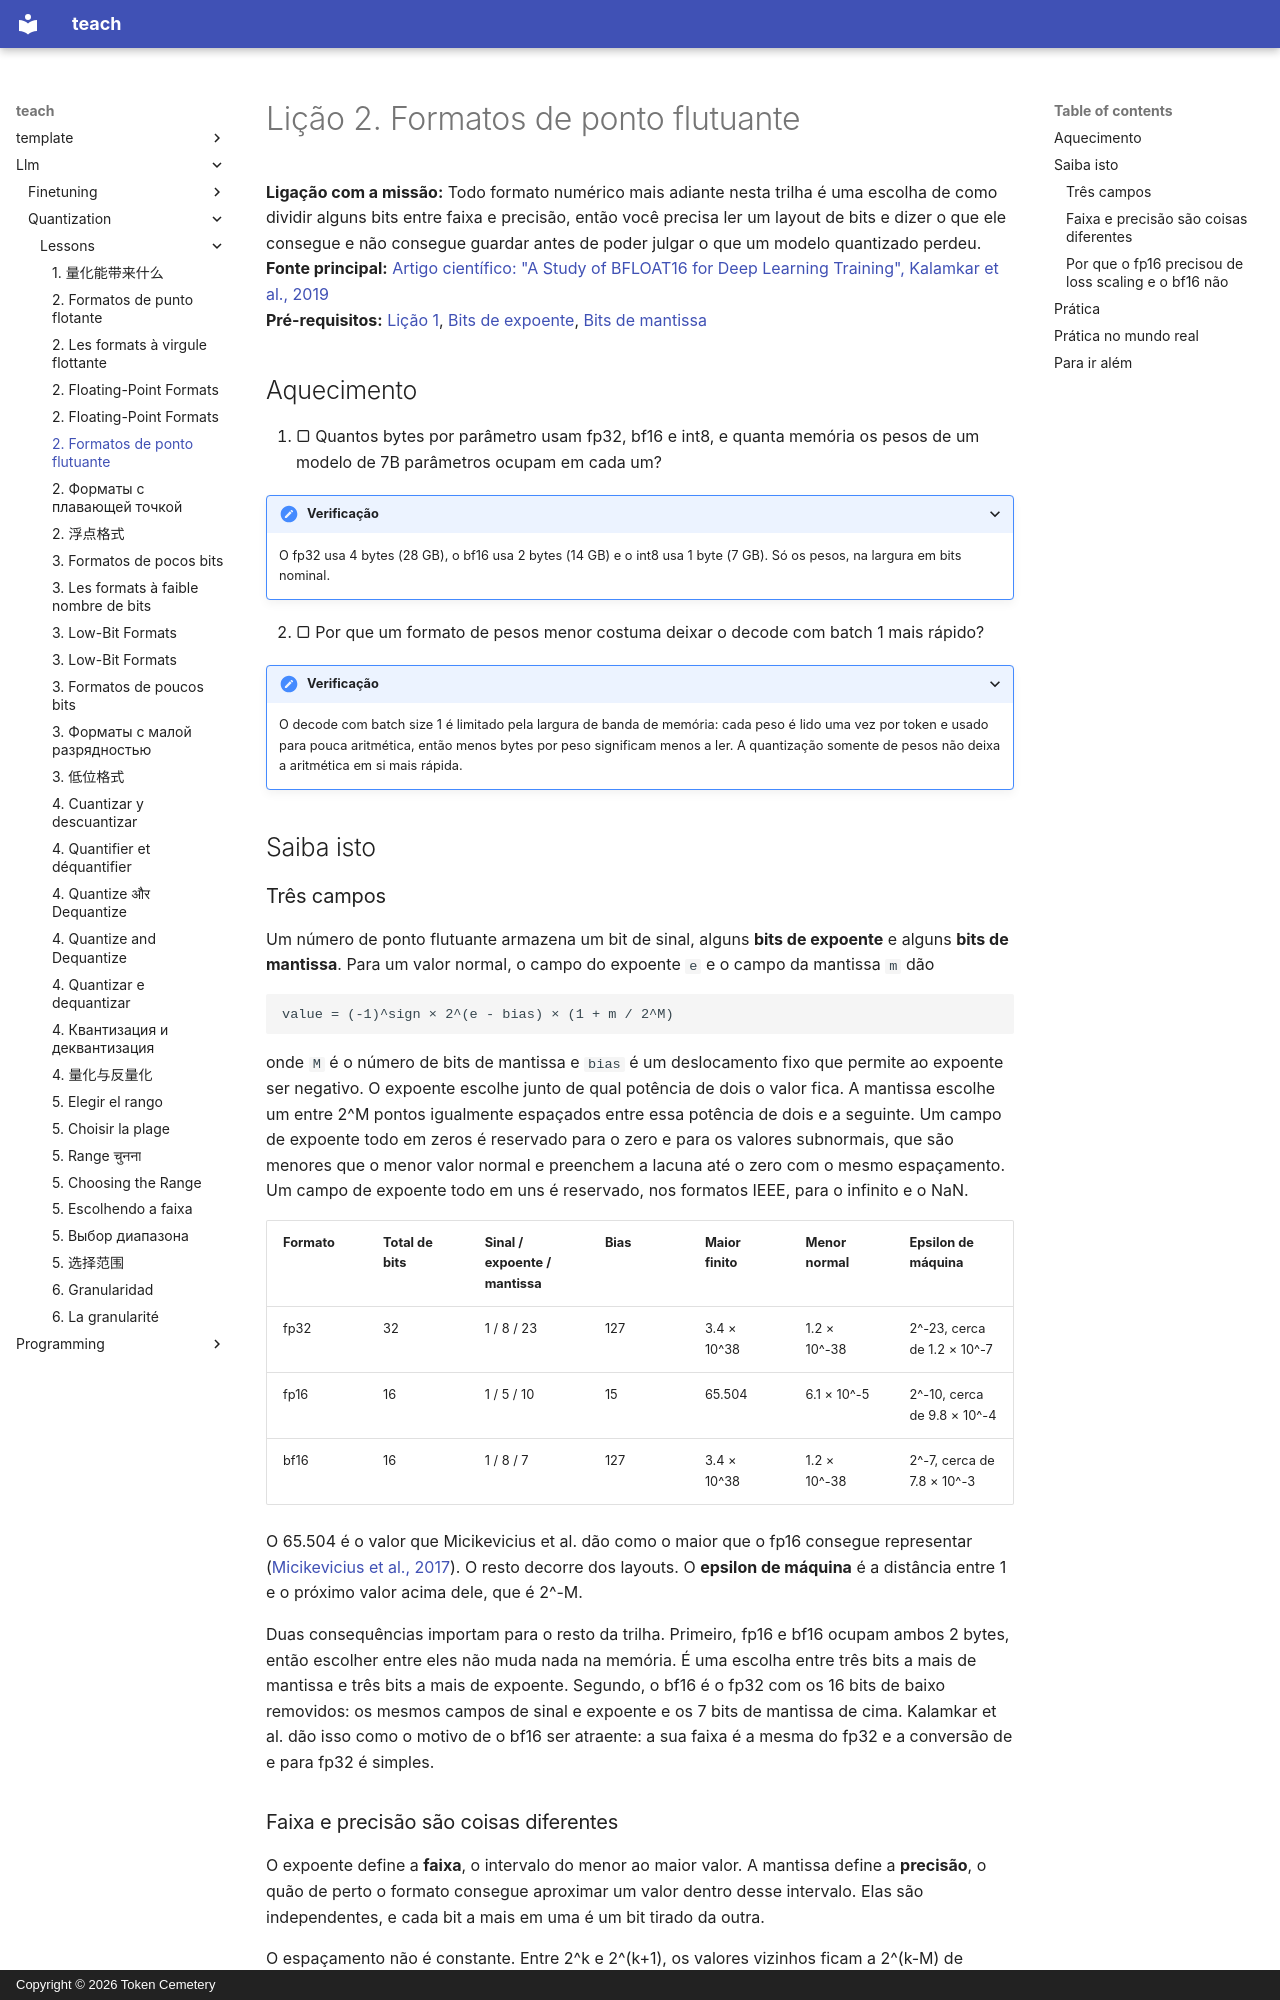

repository: TokenCemetery/teach · page: llm/quantization/lessons/0002-floating-point-formats.pt/index.html · generator: mkdocs · copyright: Copyright © 2026 Token Cemetery

---
title: "2. Formatos de ponto flutuante"
description: "Como os bits de sinal, expoente e mantissa dividem faixa e precisão em fp32, fp16 e bf16"
type: lesson
---

# Lição 2. Formatos de ponto flutuante

**Ligação com a missão:** Todo formato numérico mais adiante nesta trilha é uma escolha de como dividir alguns bits entre faixa e precisão, então você precisa ler um layout de bits e dizer o que ele consegue e não consegue guardar antes de poder julgar o que um modelo quantizado perdeu.
**Fonte principal:** [Artigo científico: "A Study of BFLOAT16 for Deep Learning Training", Kalamkar et al., 2019](https://arxiv.org/abs/1905.12322)
**Pré-requisitos:** [Lição 1](0001-what-quantization-buys.md), [Bits de expoente](../GLOSSARY.md), [Bits de mantissa](../GLOSSARY.md)

## Aquecimento

1. ▢ Quantos bytes por parâmetro usam fp32, bf16 e int8, e quanta memória os pesos de um modelo de 7B parâmetros ocupam em cada um?

<details markdown="1"><summary>Verificação</summary>

O fp32 usa 4 bytes (28 GB), o bf16 usa 2 bytes (14 GB) e o int8 usa 1 byte (7 GB). Só os pesos, na largura em bits nominal.

</details>

2. ▢ Por que um formato de pesos menor costuma deixar o decode com batch 1 mais rápido?

<details markdown="1"><summary>Verificação</summary>

O decode com batch size 1 é limitado pela largura de banda de memória: cada peso é lido uma vez por token e usado para pouca aritmética, então menos bytes por peso significam menos a ler. A quantização somente de pesos não deixa a aritmética em si mais rápida.

</details>

## Saiba isto

### Três campos

Um número de ponto flutuante armazena um bit de sinal, alguns **bits de expoente** e alguns **bits de mantissa**. Para um valor normal, o campo do expoente `e` e o campo da mantissa `m` dão

```text
value = (-1)^sign × 2^(e - bias) × (1 + m / 2^M)
```

onde `M` é o número de bits de mantissa e `bias` é um deslocamento fixo que permite ao expoente ser negativo. O expoente escolhe junto de qual potência de dois o valor fica. A mantissa escolhe um entre 2^M pontos igualmente espaçados entre essa potência de dois e a seguinte. Um campo de expoente todo em zeros é reservado para o zero e para os valores subnormais, que são menores que o menor valor normal e preenchem a lacuna até o zero com o mesmo espaçamento. Um campo de expoente todo em uns é reservado, nos formatos IEEE, para o infinito e o NaN.

| Formato | Total de bits | Sinal / expoente / mantissa | Bias | Maior finito | Menor normal | Epsilon de máquina |
|---|---|---|---|---|---|---|
| fp32 | 32 | 1 / 8 / 23 | 127 | 3.4 × 10^38 | 1.2 × 10^-38 | 2^-23, cerca de 1.2 × 10^-7 |
| fp16 | 16 | 1 / 5 / 10 | 15 | 65.504 | 6.1 × 10^-5 | 2^-10, cerca de 9.8 × 10^-4 |
| bf16 | 16 | 1 / 8 / 7 | 127 | 3.4 × 10^38 | 1.2 × 10^-38 | 2^-7, cerca de 7.8 × 10^-3 |

O 65.504 é o valor que Micikevicius et al. dão como o maior que o fp16 consegue representar ([Micikevicius et al., 2017](https://arxiv.org/abs/1710.03740)). O resto decorre dos layouts. O **epsilon de máquina** é a distância entre 1 e o próximo valor acima dele, que é 2^-M.

Duas consequências importam para o resto da trilha. Primeiro, fp16 e bf16 ocupam ambos 2 bytes, então escolher entre eles não muda nada na memória. É uma escolha entre três bits a mais de mantissa e três bits a mais de expoente. Segundo, o bf16 é o fp32 com os 16 bits de baixo removidos: os mesmos campos de sinal e expoente e os 7 bits de mantissa de cima. Kalamkar et al. dão isso como o motivo de o bf16 ser atraente: a sua faixa é a mesma do fp32 e a conversão de e para fp32 é simples.
